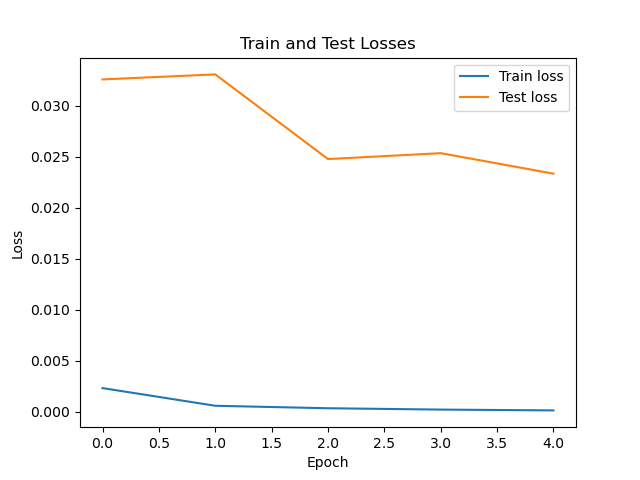

The table this chart was drawn from, first rows:
train_loss, test_loss, train_time, test_time
0.002325, 0.0326, 12.91, 1.916
0.0005915, 0.03309, 13.87, 1.84
0.0003484, 0.02479, 13.36, 1.84
0.0002174, 0.02537, 13.57, 1.818
0.0001377, 0.02336, 13.16, 1.852
